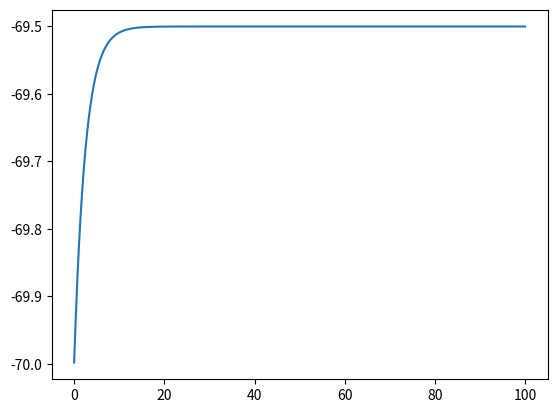

Write the Python code that produced this figure.
import matplotlib.pyplot as plt
import numpy as np

def LI(dt: float, T: float):
    t_vec = np.arange(0, T, dt)
    N = int(T / dt)

    E = -72
    gL = 4
    C_m = 10

    v_vec = np.array([])
    v = -70

    I = 10.0

    for t in range(N):
        if t > 200 * (1 / dt):
            I = 0

        
        v = (-gL * (v - E) + I) * (dt / C_m) + v
        v_vec = np.append(v_vec, v)
        

    return t_vec, v_vec


T, V = LI(0.01, 100)

plt.plot(T, V)
plt.show()